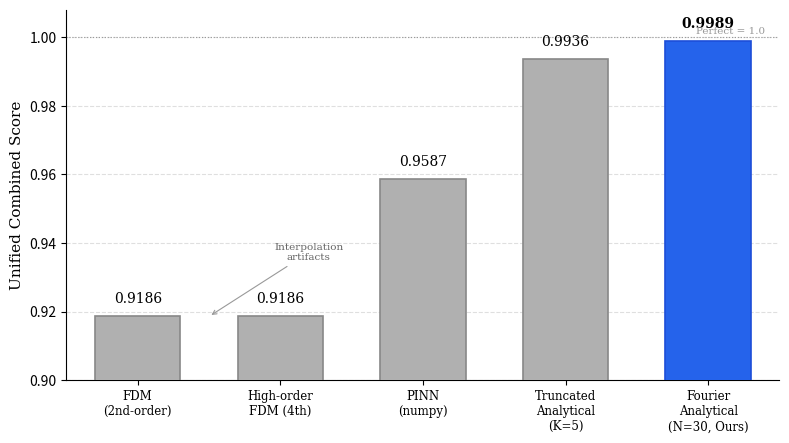

Generate this figure with matplotlib: (Note: this script raises an exception after producing the figure.)
"""Plot comparison bar chart — unified evaluator scores."""
import matplotlib
matplotlib.use('Agg')
import matplotlib.pyplot as plt
import numpy as np

methods = [
    'FDM\n(2nd-order)',
    'High-order\nFDM (4th)',
    'PINN\n(numpy)',
    'Truncated\nAnalytical\n(K=5)',
    'Fourier\nAnalytical\n(N=30, Ours)',
]
scores = [0.9186, 0.9186, 0.9587, 0.9936, 0.9989]

# Colors: gray for baselines, blue highlight for ours
colors = ['#b0b0b0', '#b0b0b0', '#b0b0b0', '#b0b0b0', '#2563eb']
edge_colors = ['#888888', '#888888', '#888888', '#888888', '#1d4ed8']

fig, ax = plt.subplots(figsize=(8, 4.5), dpi=150)

bars = ax.bar(range(len(methods)), scores, color=colors, edgecolor=edge_colors,
              linewidth=1.2, width=0.6, zorder=3)

# Score labels on top of bars
for i, (bar, score) in enumerate(zip(bars, scores)):
    weight = 'bold' if i == len(methods) - 1 else 'normal'
    ax.text(bar.get_x() + bar.get_width() / 2, bar.get_height() + 0.003,
            f'{score:.4f}', ha='center', va='bottom',
            fontsize=10, fontfamily='serif', fontweight=weight)

ax.set_xticks(range(len(methods)))
ax.set_xticklabels(methods, fontsize=8.5, fontfamily='serif')
ax.set_ylabel('Unified Combined Score', fontsize=11, fontfamily='serif')
ax.set_ylim(0.90, 1.008)
ax.set_xlim(-0.5, len(methods) - 0.5)

# Grid
ax.yaxis.grid(True, linestyle='--', alpha=0.4, zorder=0)
ax.set_axisbelow(True)

# Remove top and right spines
ax.spines['top'].set_visible(False)
ax.spines['right'].set_visible(False)

# Perfect score reference line
ax.axhline(y=1.0, color='#999999', linestyle=':', linewidth=0.8, zorder=1)
ax.text(len(methods) - 0.6, 1.001, 'Perfect = 1.0',
        fontsize=7.5, fontfamily='serif', color='#999999', ha='right')

# Annotation for FDM interpolation issue
ax.annotate('Interpolation\nartifacts', xy=(0.5, 0.9186),
            xytext=(1.2, 0.935), fontsize=7.5, fontfamily='serif', color='#666666',
            arrowprops=dict(arrowstyle='->', color='#999999', lw=0.8),
            ha='center')

plt.tight_layout()
plt.savefig('/Users/anbc/baidu_工作文件/agent_for_science/phase_2/working/paper_work_20260313/paper/figs/fig_comparison.png',
            bbox_inches='tight', facecolor='white')
plt.close('all')
print("fig_comparison.png saved.")
